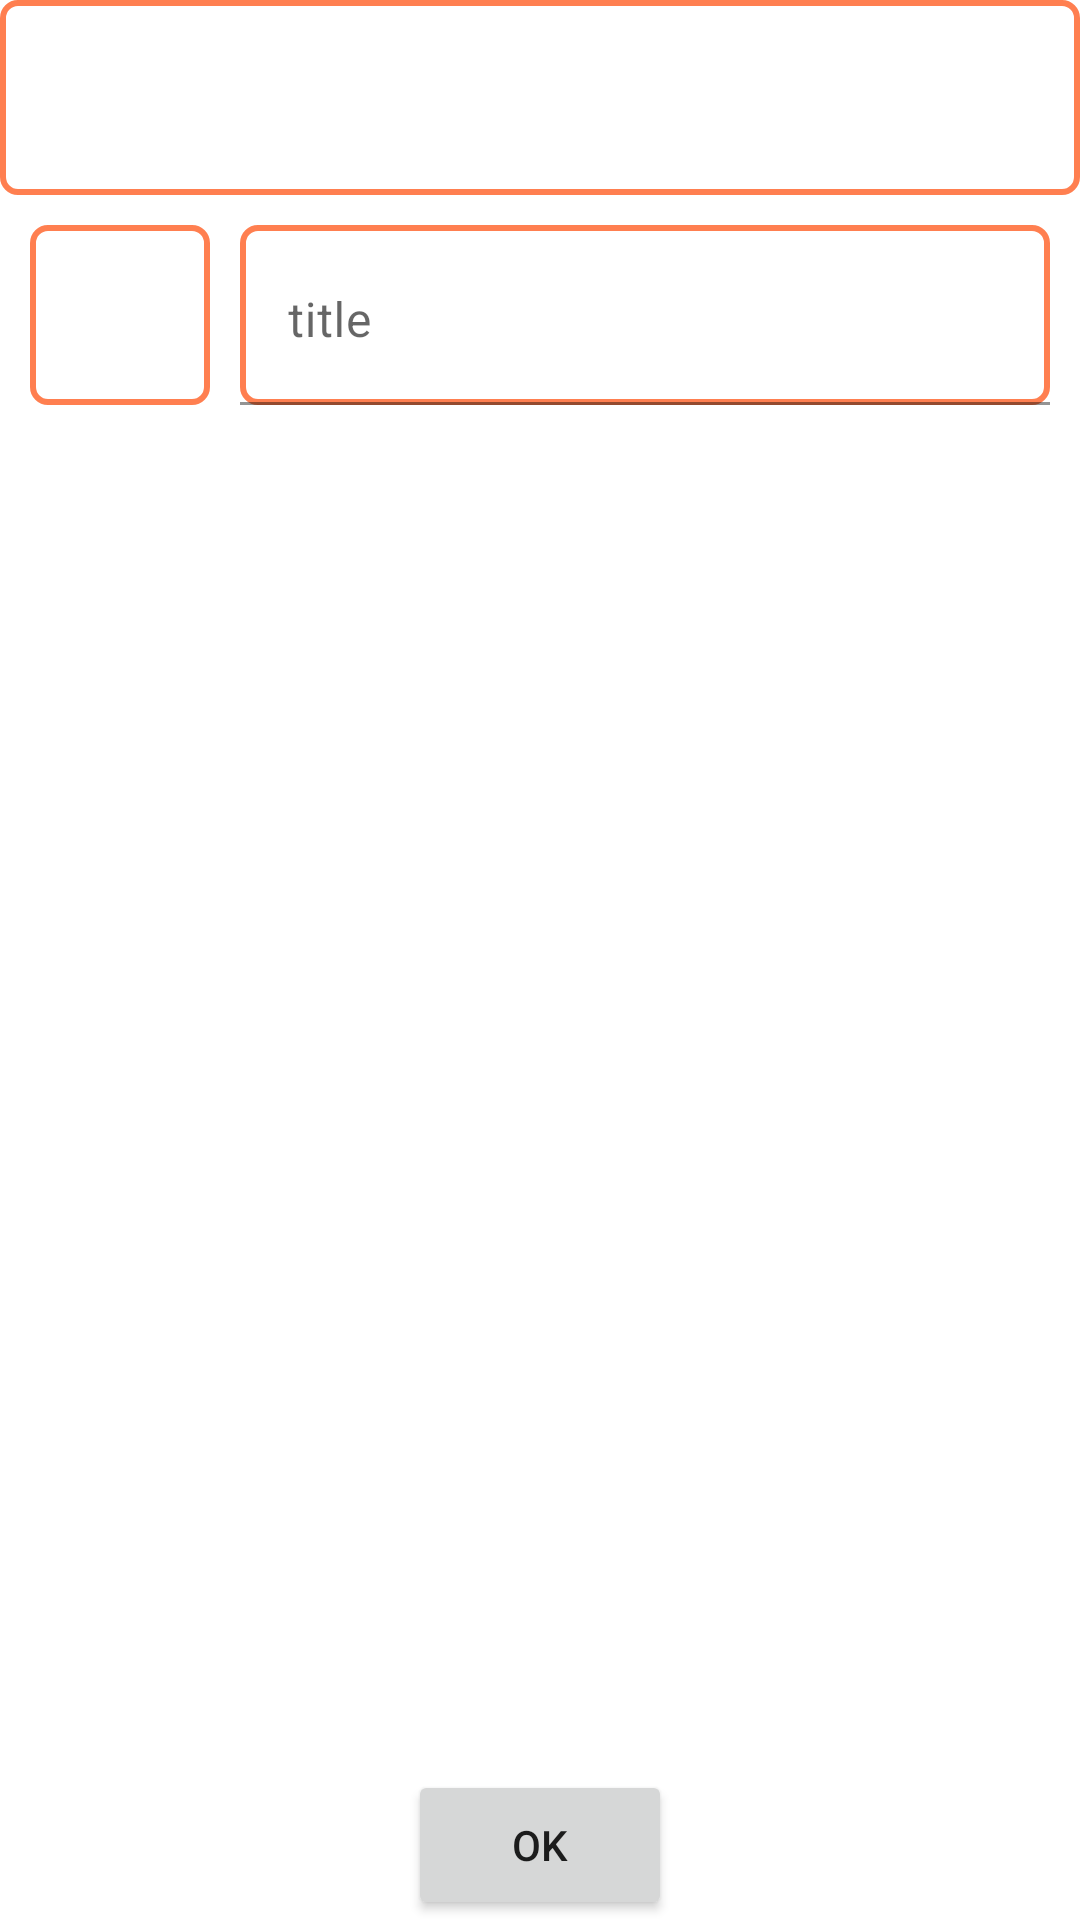

Reconstruct the res/layout file that produces this screen, plus the resources it refers to.
<!-- AndroidManifest.xml: application theme Theme.MyApplication -->
<!-- res/layout/activity.xml -->
<?xml version="1.0" encoding="utf-8"?>
<androidx.constraintlayout.widget.ConstraintLayout
    xmlns:android="http://schemas.android.com/apk/res/android"
    xmlns:app="http://schemas.android.com/apk/res-auto"
    xmlns:tools="http://schemas.android.com/tools"
    android:layout_width="match_parent"
    android:layout_height="match_parent"
    tools:context=".AddProductActivity">

    <include
        android:id="@+id/include"
        layout="@layout/toolbar"
        app:layout_constraintEnd_toEndOf="parent"
        app:layout_constraintStart_toStartOf="parent"
        app:layout_constraintTop_toTopOf="parent" />

    <com.google.android.material.textfield.TextInputLayout
        android:id="@+id/input_layout"
        android:layout_width="0dp"
        android:layout_height="wrap_content"

        app:layout_constraintEnd_toEndOf="parent"
        app:layout_constraintStart_toEndOf="@+id/image"
        app:layout_constraintTop_toBottomOf="@+id/include">

        <com.google.android.material.textfield.TextInputEditText
            android:id="@+id/set_name"
            android:layout_width="match_parent"
            android:layout_height="60dp"
            android:layout_margin="10dp"
            android:background="@drawable/edit_text_border"
            android:gravity="start"
            android:hint="title"
            app:layout_constraintStart_toStartOf="parent"
            app:layout_constraintTop_toTopOf="parent" />

    </com.google.android.material.textfield.TextInputLayout>


    <ImageView
        android:id="@+id/image"
        android:layout_width="60dp"
        android:layout_height="60dp"
        android:layout_margin="10dp"
        android:background="@drawable/edit_text_border"
        app:layout_constraintBottom_toBottomOf="@+id/input_layout"
        app:layout_constraintStart_toStartOf="parent"
        app:layout_constraintTop_toBottomOf="@+id/include" />


    <Button
        android:id="@+id/set"
        android:layout_width="wrap_content"
        android:layout_height="50dp"
        android:text="OK"
        app:layout_constraintBottom_toBottomOf="parent"
        app:layout_constraintEnd_toEndOf="parent"
        app:layout_constraintStart_toStartOf="parent" />


</androidx.constraintlayout.widget.ConstraintLayout>
<!-- res/layout/toolbar.xml (included above) -->
<?xml version="1.0" encoding="utf-8"?>
<androidx.constraintlayout.widget.ConstraintLayout xmlns:android="http://schemas.android.com/apk/res/android"
    xmlns:app="http://schemas.android.com/apk/res-auto"
    xmlns:tools="http://schemas.android.com/tools"
    android:layout_width="match_parent"
    android:layout_height="65dp"
    android:background="@drawable/edit_text_border">

    <androidx.appcompat.widget.Toolbar
        android:id="@+id/toolbar"
        android:layout_width="0dp"
        android:layout_height="wrap_content"
        android:layout_margin="5dp"
        android:background="@android:color/transparent"
        app:layout_constraintBottom_toBottomOf="parent"
        app:layout_constraintEnd_toStartOf="@+id/setting"
        app:layout_constraintStart_toEndOf="@+id/imageView"
        app:layout_constraintTop_toTopOf="parent"
        app:subtitle="@string/app_name"
        app:subtitleTextColor="@color/white">

    </androidx.appcompat.widget.Toolbar>

    <ImageView
        android:id="@+id/imageView"
        android:layout_width="25dp"
        android:layout_height="25dp"
        android:layout_margin="10dp"
        android:background="@android:color/transparent"
        android:contentDescription="@string/todo"
        android:src="@drawable/back"
        app:layout_constraintBottom_toBottomOf="@+id/toolbar"
        app:layout_constraintStart_toStartOf="parent"
        app:layout_constraintTop_toTopOf="@+id/toolbar"
        tools:ignore="MissingConstraints" />

    <ImageView
        android:id="@+id/setting"
        android:layout_width="25dp"
        android:layout_height="wrap_content"
        android:layout_marginEnd="20dp"
        android:visibility="invisible"
        android:src="@drawable/setting"
        app:layout_constraintEnd_toEndOf="parent"
        app:layout_constraintTop_toTopOf="parent"
        android:importantForAccessibility="no" />


</androidx.constraintlayout.widget.ConstraintLayout>
<!-- resources referenced by this layout -->
<resources>
  <color name="white">#FFFFFFFF</color>
  <!-- drawable edit_text_border (drawable) -->
  <?xml version="1.0" encoding="utf-8"?>
  <shape
      xmlns:android="http://schemas.android.com/apk/res/android"
      android:shape="rectangle">
      <solid
          android:color="@android:color/transparent"/>
  
      <corners
          android:bottomRightRadius="5dp"
          android:bottomLeftRadius="5dp"
          android:topLeftRadius="5dp"
          android:topRightRadius="5dp"/>
      <stroke
          android:color="@color/orange"
          android:width="2dp"/>
  </shape>
  <!-- drawable setting: vector/xml drawable (drawable, 4232 chars, omitted) -->
  <string name="app_name">Desserts Prices</string>
  <string name="todo">TODO</string>
  <style name="Theme.MyApplication" parent="Theme.MaterialComponents.DayNight.NoActionBar">
          
          <item name="colorPrimary">#EF1707</item>
          <item name="colorPrimaryVariant">@color/purple_700</item>
          <item name="colorOnPrimary">@color/white</item>
          
          <item name="colorSecondary">@color/teal_200</item>
          <item name="colorSecondaryVariant">@color/teal_700</item>
          <item name="colorOnSecondary">@color/black</item>
          
          <item name="android:statusBarColor">@color/black</item>
          
      </style>
  <color name="orange">#FF7F50</color>
  <color name="teal_200">#FF03DAC5</color>
  <color name="teal_700">#FF018786</color>
  <color name="black">#FF000000</color>
  <!-- not gathered from this repository: default colours our renderer supplied (Android Studio template values) -->
  <color name="purple_700">#FF3700B3</color>
</resources>
